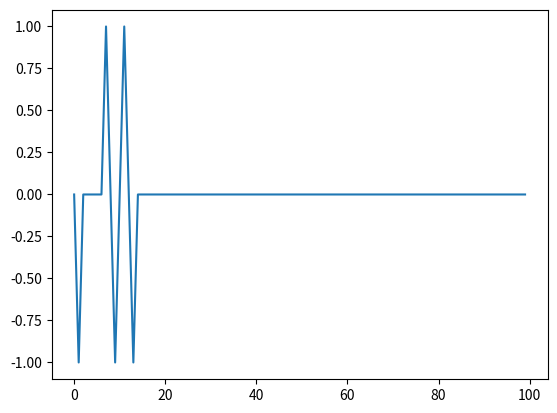

This chart was generated by the following Python code:
import numpy as np

def HeavisideFunction(param):
    return 1 if (param>0) else 0

# We use this comments later
# retrun x
# return 1/(1 + np.exp(-x))

def perceptron(x, w, b):
    return HeavisideFunction(np.dot(w, x) + b)

def NOT(x):
    return perceptron(x, w=-1, b=0.5)

print("0 -> NOT: "+str(NOT(0)))
print("1 -> NOT: "+str(NOT(1)))

def AND(x):
    w = np.array([1, 1]).reshape(1,2)
    b = -1.5
    return perceptron(x, w, b)

print("00 -> AND: "+str(AND(np.array([0, 0]).reshape(2,1))))
print("01 -> AND: "+str(AND(np.array([0, 1]).reshape(2,1))))
print("10 -> AND: "+str(AND(np.array([1, 0]).reshape(2,1))))
print("11 -> AND: "+str(AND(np.array([1, 1]).reshape(2,1))))

def OR(x):
    w = np.array([1, 1]).reshape(1,2)
    b = -0.5
    return perceptron(x, w, b)

print("00 -> AND: "+str(OR(np.array([0, 0]).reshape(2,1))))
print("01 -> AND: "+str(OR(np.array([0, 1]).reshape(2,1))))
print("10 -> AND: "+str(OR(np.array([1, 0]).reshape(2,1))))
print("11 -> AND: "+str(OR(np.array([1, 1]).reshape(2,1))))

def XOR(x):
    y1 = AND(x)
    y2 = NOT(y1)
    y3 = OR(x)
    new_x = np.array([y2, y3]).reshape(2,1)
    output = AND(new_x)
    return output


print("00 -> XOR: "+str(XOR(np.array([0, 0]).reshape(2,1))))
print("01 -> XOR: "+str(XOR(np.array([0, 1]).reshape(2,1))))
print("10 -> XOR: "+str(XOR(np.array([1, 0]).reshape(2,1))))
print("11 -> XOR: "+str(XOR(np.array([1, 1]).reshape(2,1))))

import numpy as np
import matplotlib.pyplot as plt
from random import choice, random
%matplotlib inline 

# Define the training data and labels (expected outcome)
training_data = [
    (np.array([0,0,0]).reshape(3,1), 0),
    (np.array([0,0,1]).reshape(3,1), 0),
    (np.array([0,1,1]).reshape(3,1), 1),
    (np.array([1,0,1]).reshape(3,1), 1),
    (np.array([1,1,0]).reshape(3,1), 1),
    (np.array([1,1,1]).reshape(3,1), 1),
]

training_data

# Initialize the algorithm
w = np.array(np.random.rand(1,3))
errors = []
n = 100
b = random()

# The learning algorithm
for i in range(n):
    x, expected = choice(training_data)
    result = perceptron(x,w,b)
    error = expected - result
    errors.append(error)
    w += error * x.T
    b += error 

print("Weights:")
print(w)
print("Bias:")
print(b)

# Plot the learning curve
plt.plot(errors)

print("Expected: "+ str(0) )
result = perceptron(np.array([0,0,0]).reshape(3,1),w,b)
print("Predicted: "+ str(result) )

print("Expected: "+ "1" )
result = perceptron(np.array([1,1,1]).reshape(3,1),w,b)
print("Predicted: "+ str(result) )

#Define a linear activation function 
def activationFunction(x):
     return 1 if (x>0) else 0

    

# We use this comments later
# Test Case A:  return 1 if (x>=0) else 0
# Test Case B:  retrun x
# Test Case C:  return 1/(1 + np.exp(-x))

def perceptron2(x, w, b):
    return activationFunction(np.dot(w, x) + b)

def NOT2(x):
    return perceptron2(x, w=-1, b=0.5)

def AND2(x):
    w = np.array([1, 1]).reshape(1,2)
    b = -1.5
    return perceptron2(x, w, b)

def OR2(x):
    w = np.array([1, 1]).reshape(1,2)
    b = -0.5
    return perceptron2(x, w, b)

def XOR2(x):
    y1 = AND2(x)
    y2 = NOT2(y1)
    y3 = OR2(x)
    new_x = np.array([y2, y3]).reshape(2,1)
    output = AND2(new_x)
    return output

print("Test")
print("00 -> XOR: "+str(XOR2(np.array([0, 0]).reshape(2,1))))
print("01 -> XOR: "+str(XOR2(np.array([0, 1]).reshape(2,1))))
print("10 -> XOR: "+str(XOR2(np.array([1, 0]).reshape(2,1))))
print("11 -> XOR: "+str(XOR2(np.array([1, 1]).reshape(2,1))))

import numpy as np
from random import choice, random

#Define a linear activation function 
def linearFunction(x):
    return x

def perceptronLinear(x, w, b):
    return linearFunction(np.dot(w, x) + b)

training_data = [
    (np.array([0,0]).reshape(2,1), 0),
    (np.array([0,1]).reshape(2,1), 1),
    (np.array([1,0]).reshape(2,1), 1),
    (np.array([1,1]).reshape(2,1), 1)
]

# Initialize the algorithm
w = np.array(np.random.rand(1,2))
errors = []
n = 100
b = random()

# The learning algorithm
for i in range(n):
    x, expected = choice(training_data)
    result = perceptronLinear(x,w,b)
    error = expected - result
    w += error * x.T
    b += error 

print(perceptronLinear(np.array([0,0]),w,b))
print(perceptronLinear(np.array([0,1]),w,b))
print(perceptronLinear(np.array([1,0]),w,b))
print(perceptronLinear(np.array([1,1]),w,b))

#Define a non linear activation function 
def notLinearFunction(x):
    return 1 if (x>=0) else 0

# Sigmoid function - non linear
# return 1/(1 + np.exp(-x))

def perceptronNotLinear(x, w, b):
    return notLinearFunction(np.dot(w, x) + b)

training_data = [
    (np.array([0,0]).reshape(2,1), 0),
    (np.array([0,1]).reshape(2,1), 1),
    (np.array([1,0]).reshape(2,1), 1),
    (np.array([1,1]).reshape(2,1), 1)
]

# Initialize the algorithm
w = np.array(np.random.rand(1,2))
errors = []
n = 100
b = random()

# The learning algorithm
for i in range(n):
    x, expected = choice(training_data)
    result = perceptronNotLinear(x,w,b)
    error = expected - result
    w += error * x.T
    b += error 

print(perceptronNotLinear(np.array([0,0]),w,b))
print(perceptronNotLinear(np.array([0,1]),w,b))
print(perceptronNotLinear(np.array([1,0]),w,b))
print(perceptronNotLinear(np.array([1,1]),w,b))